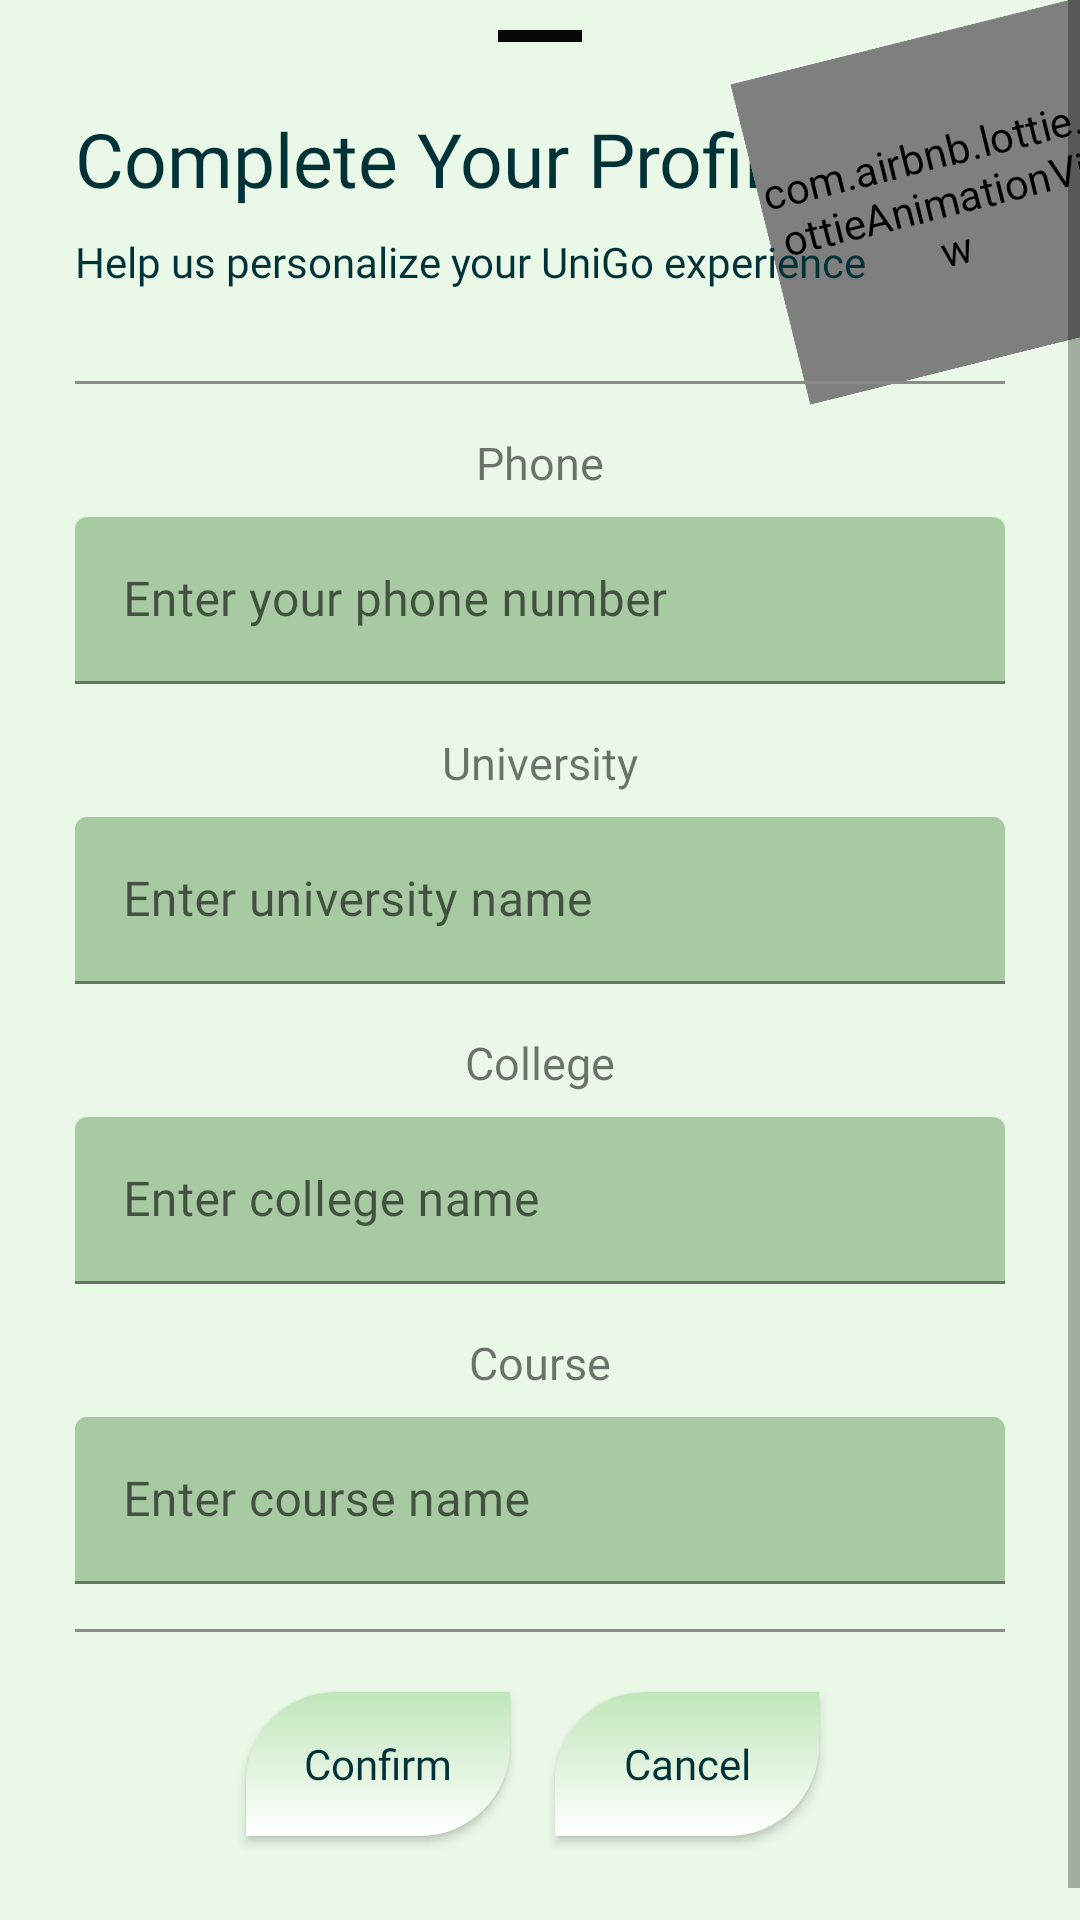

Reconstruct the res/layout file that produces this screen, plus the resources it refers to.
<!-- AndroidManifest.xml: application theme Theme.UniGo -->
<!-- res/layout/profile_infobtm.xml -->
<?xml version="1.0" encoding="utf-8"?>
<ScrollView xmlns:android="http://schemas.android.com/apk/res/android"
    xmlns:app="http://schemas.android.com/apk/res-auto"
    android:layout_width="match_parent"
    android:layout_height="match_parent"
    android:fillViewport="true"
    android:overScrollMode="never">

    <RelativeLayout
        android:layout_width="match_parent"
        android:layout_height="wrap_content"
        android:paddingBottom="24dp">

        
        <com.google.android.material.bottomsheet.BottomSheetDragHandleView
            android:layout_width="28dp"
            android:layout_height="4dp"
            android:layout_centerHorizontal="true"
            android:layout_marginTop="10dp"
            android:background="@color/black"
            app:shapeAppearanceOverlay="@style/ShapeAppearance.Material3.SmallComponent" />

        
        <TextView
            android:id="@+id/completetxt"
            android:layout_width="wrap_content"
            android:layout_height="wrap_content"
            android:layout_marginStart="25dp"
            android:layout_marginTop="36dp"
            android:fontFamily="@font/lexend"
            android:text="@string/completeBtmWelcome"
            android:textColor="@color/text_primary"
            android:textSize="25sp" />

        
        <com.airbnb.lottie.LottieAnimationView
            android:id="@+id/lottie"
            android:layout_width="120dp"
            android:layout_height="110dp"
            android:layout_alignParentEnd="true"
            android:layout_marginTop="12dp"
            android:rotation="-14"
            android:translationX="15dp"
            app:lottie_rawRes="@raw/profilesetup"
            app:lottie_autoPlay="true"
            app:lottie_loop="true" />

        
        <TextView
            android:id="@+id/completesubtxt"
            android:layout_width="wrap_content"
            android:layout_height="wrap_content"
            android:layout_below="@id/completetxt"
            android:layout_marginStart="25dp"
            android:layout_marginTop="8dp"
            android:fontFamily="@font/lexend"
            android:text="@string/completeBtmSubtxt"
            android:textColor="@color/text_primary"
            android:textSize="14sp" />

        <View
            android:id="@+id/div1"
            android:layout_width="match_parent"
            android:layout_height="1dp"
            android:layout_below="@id/lottie"
            android:layout_marginStart="25dp"
            android:layout_marginTop="5dp"
            android:layout_marginEnd="25dp"
            android:background="@color/gray" />

        
        <TextView
            android:id="@+id/EnterPhone"
            android:layout_width="wrap_content"
            android:layout_height="wrap_content"
            android:layout_below="@id/div1"
            android:layout_centerHorizontal="true"
            android:layout_marginTop="16dp"
            android:text="@string/phone"
            android:textSize="15sp" />

        <com.google.android.material.textfield.TextInputLayout
            android:id="@+id/phoneLayout"
            android:layout_width="match_parent"
            android:layout_height="wrap_content"
            android:layout_below="@id/EnterPhone"
            android:layout_marginStart="25dp"
            android:layout_marginEnd="25dp"
            android:layout_marginTop="8dp"
            android:hint="@string/formphone">

            <com.google.android.material.textfield.TextInputEditText
                android:id="@+id/phoneTxt"
                android:layout_width="match_parent"
                android:layout_height="wrap_content"
                android:inputType="phone" />
        </com.google.android.material.textfield.TextInputLayout>

        
        <TextView
            android:id="@+id/EnterUni"
            android:layout_width="wrap_content"
            android:layout_height="wrap_content"
            android:layout_below="@id/phoneLayout"
            android:layout_centerHorizontal="true"
            android:layout_marginTop="16dp"
            android:text="@string/university"
            android:textSize="15sp" />

        <com.google.android.material.textfield.TextInputLayout
            android:id="@+id/uniLayout"
            android:layout_width="match_parent"
            android:layout_height="wrap_content"
            android:layout_below="@id/EnterUni"
            android:layout_marginStart="25dp"
            android:layout_marginEnd="25dp"
            android:layout_marginTop="8dp"
            android:hint="@string/formuniversity">

            <com.google.android.material.textfield.TextInputEditText
                android:id="@+id/uniTxt"
                android:layout_width="match_parent"
                android:layout_height="wrap_content"
                android:inputType="textPersonName"
                />
        </com.google.android.material.textfield.TextInputLayout>

        
        <TextView
            android:id="@+id/EnterCollege"
            android:layout_width="wrap_content"
            android:layout_height="wrap_content"
            android:layout_below="@id/uniLayout"
            android:layout_centerHorizontal="true"
            android:layout_marginTop="16dp"
            android:text="@string/college"
            android:textSize="15sp" />

        <com.google.android.material.textfield.TextInputLayout
            android:id="@+id/collegeLayout"
            android:layout_width="match_parent"
            android:layout_height="wrap_content"
            android:layout_below="@id/EnterCollege"
            android:layout_marginStart="25dp"
            android:layout_marginEnd="25dp"
            android:layout_marginTop="8dp"
            android:hint="@string/formcollege">

            <com.google.android.material.textfield.TextInputEditText
                android:id="@+id/collegeTxt"
                android:layout_width="match_parent"
                android:layout_height="wrap_content"
                android:inputType="textPersonName"/>
        </com.google.android.material.textfield.TextInputLayout>

        
        <TextView
            android:id="@+id/EnterCourse"
            android:layout_width="wrap_content"
            android:layout_height="wrap_content"
            android:layout_below="@id/collegeLayout"
            android:layout_centerHorizontal="true"
            android:layout_marginTop="16dp"
            android:text="@string/course"
            android:textSize="15sp" />

        <com.google.android.material.textfield.TextInputLayout
            android:id="@+id/courseLayout"
            android:layout_width="match_parent"
            android:layout_height="wrap_content"
            android:layout_below="@id/EnterCourse"
            android:layout_marginStart="25dp"
            android:layout_marginEnd="25dp"
            android:layout_marginTop="8dp"
            android:hint="@string/formcourse">

            <com.google.android.material.textfield.TextInputEditText
                android:id="@+id/courseTxt"
                android:layout_width="match_parent"
                android:layout_height="wrap_content"
                android:inputType="textPersonName"/>
        </com.google.android.material.textfield.TextInputLayout>

        <View
            android:id="@+id/div2"
            android:layout_width="match_parent"
            android:layout_height="1dp"
            android:layout_below="@id/courseLayout"
            android:layout_marginTop="15dp"
            android:layout_marginStart="25dp"
            android:layout_marginEnd="25dp"
            android:background="@color/gray" />

        
        <LinearLayout
            android:layout_width="match_parent"
            android:layout_height="wrap_content"
            android:layout_below="@id/div2"
            android:layout_marginTop="5dp"
            android:gravity="center"
            android:orientation="horizontal"
            android:padding="5dp">

            <androidx.appcompat.widget.AppCompatButton
                android:id="@+id/confirmbtn"
                android:layout_width="wrap_content"
                android:layout_height="wrap_content"
                android:layout_marginEnd="12dp"
                android:background="@drawable/custom_btn"
                android:textAllCaps="false"
                android:text="@string/confirm"
                android:layout_margin="5dp"/>

            <androidx.appcompat.widget.AppCompatButton
                android:id="@+id/cancelBtn"
                android:layout_width="wrap_content"
                android:layout_height="wrap_content"
                android:background="@drawable/custom_btn"
                android:text="@string/cancel"
                android:textAllCaps="false"
                android:layout_margin="10dp"/>
        </LinearLayout>

        <ProgressBar
            android:id="@+id/Progress"
            android:layout_width="40dp"
            android:textAllCaps="false"
            android:layout_height="40dp"
            android:layout_centerInParent="true"
            android:visibility="gone"
            android:indeterminateDrawable="@drawable/progressbar" />

    </RelativeLayout>

</ScrollView>
<!-- resources referenced by this layout -->
<resources>
  <color name="black">#070707</color>
  <color name="gray">#8E8989</color>
  <color name="text_primary">#013237</color>
  <!-- drawable custom_btn (drawable) -->
  <?xml version="1.0" encoding="utf-8"?>
  <selector xmlns:android="http://schemas.android.com/apk/res/android">
      <item>
          <shape android:shape="rectangle">
              <solid android:color="@color/mint_soft"/>
              <corners android:topLeftRadius="30dp"
                  android:bottomRightRadius="30dp"
                  />
              <gradient android:type="linear"
                  android:startColor="@color/white"
                  android:endColor="@color/mint_soft"
                  android:angle="90"
                  />
          </shape>
      </item>
  </selector>
  <!-- drawable progressbar (drawable) -->
  <?xml version="1.0" encoding="utf-8"?>
  <rotate xmlns:android="http://schemas.android.com/apk/res/android"
      android:fromDegrees="0"
      android:toDegrees="360"
      android:pivotX="50%"
      android:pivotY="50%">
  
      <shape
          android:shape="ring"
          android:useLevel="false"
          android:innerRadiusRatio="4"
          android:thickness="4dp">
  
          <gradient
              android:type="sweep"
              android:startColor="#EAF9E7"
              android:centerColor="#4CA771"
              android:endColor="#013237"
              android:useLevel="false"/>
  
      </shape>
  </rotate>
  <string name="cancel">Cancel</string>
  <string name="college">College</string>
  <string name="completeBtmSubtxt">Help us personalize your UniGo experience</string>
  <string name="completeBtmWelcome">Complete Your Profile</string>
  <string name="confirm">Confirm</string>
  <string name="course">Course</string>
  <string name="formcollege">Enter college name</string>
  <string name="formcourse">Enter course name</string>
  <string name="formphone">Enter your phone number</string>
  <string name="formuniversity">Enter university name</string>
  <string name="phone">Phone</string>
  <string name="university">University</string>
  <style name="Theme.UniGo" parent="Theme.MaterialComponents.Light.NoActionBar">
  
          
          <item name="colorPrimary">@color/mint_primary</item>
          <item name="colorPrimaryVariant">@color/mint_dark</item>
          <item name="colorOnPrimary">@color/mint_light</item>
  
          
          <item name="android:windowBackground">@color/mint_light</item>
          <item name="colorSurface">@color/mint_soft</item>
  
          <item name="appBackground">@color/mint_light</item>
          <item name="appSurface">@color/mint_soft</item>
  
          
          <item name="android:textColorPrimary">@color/text_primary</item>
          <item name="fontFamily">@font/lexend</item>
  
          
          <item name="android:statusBarColor">@color/mint_dark</item>
          <item name="android:windowLightStatusBar">true</item>
  
      </style>
  <color name="mint_soft">#C0E6BA</color>
  <color name="white">#ffffff</color>
  <color name="mint_primary">#4CA771</color>
  <color name="mint_dark">#013237</color>
  <color name="mint_light">#EAF9E7</color>
</resources>
